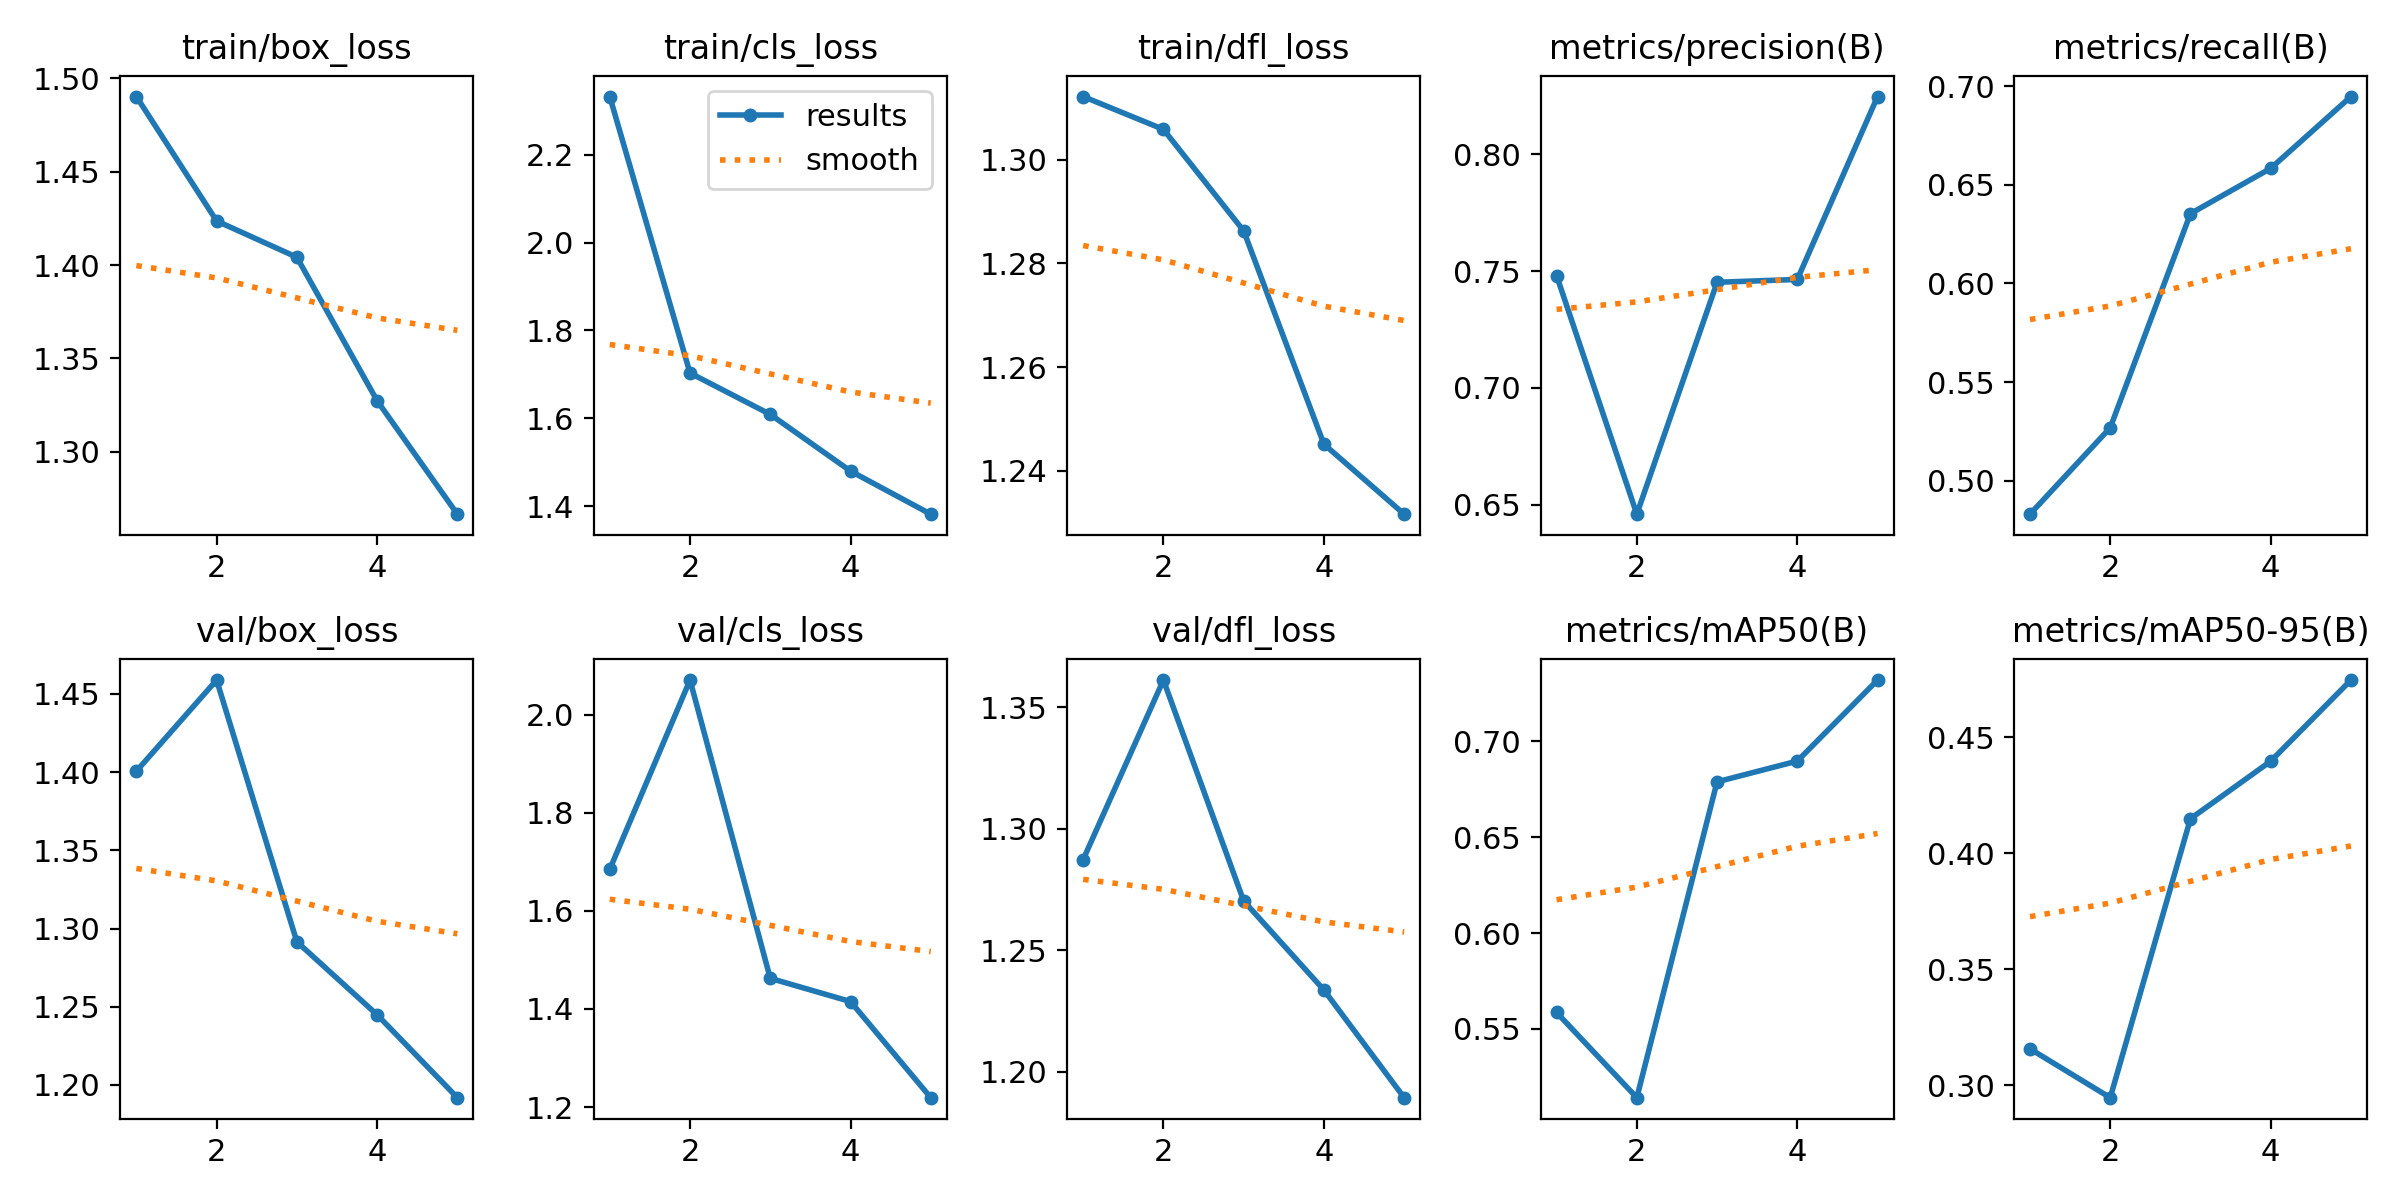

The file beside this chart, header and first rows:
epoch, time, train/box_loss, train/cls_loss, train/dfl_loss, metrics/precision(B), metrics/recall(B), metrics/mAP50(B), metrics/mAP50-95(B), val/box_loss, val/cls_loss, val/dfl_loss, lr/pg0, lr/pg1, lr/pg2
1, 562.5, 1.49, 2.333, 1.312, 0.7481, 0.483, 0.5585, 0.3157, 1.401, 1.685, 1.287, 0.0005528, 0.0005528, 0.0005528
2, 1120, 1.424, 1.703, 1.306, 0.6459, 0.5268, 0.5141, 0.2946, 1.459, 2.071, 1.361, 0.000889, 0.000889, 0.000889
3, 1702, 1.404, 1.609, 1.286, 0.7452, 0.6353, 0.6789, 0.4149, 1.292, 1.463, 1.27, 0.001005, 0.001005, 0.001005
4, 2273, 1.327, 1.48, 1.245, 0.7465, 0.6583, 0.6897, 0.4397, 1.245, 1.415, 1.234, 0.0006768, 0.0006768, 0.0006768
5, 2992, 1.267, 1.382, 1.232, 0.8248, 0.6947, 0.732, 0.4747, 1.192, 1.219, 1.189, 0.0003467, 0.0003467, 0.0003467
